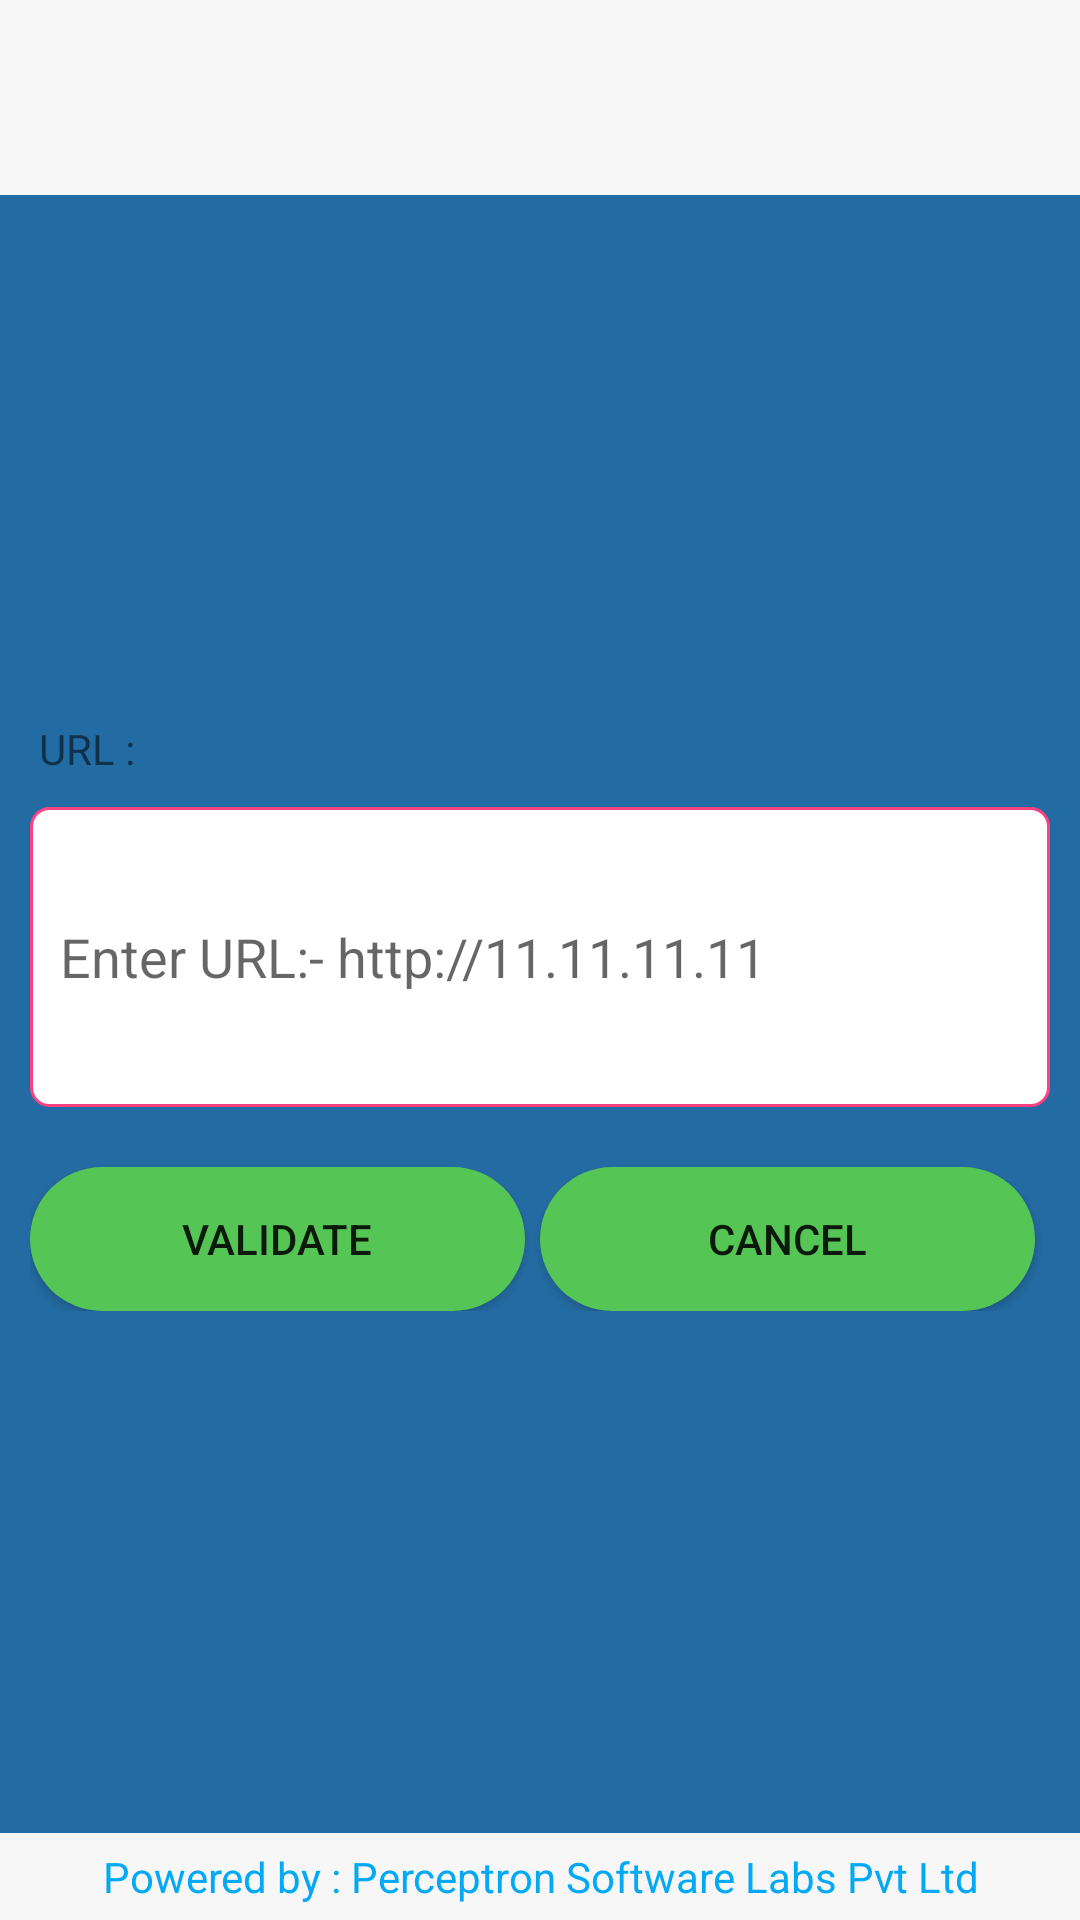

The Android layout XML behind this screen, and the referenced resources:
<!-- AndroidManifest.xml: application theme Theme.SMTSMobileApp -->
<!-- res/layout/activity_urlconfig.xml -->
<?xml version="1.0" encoding="utf-8"?>
<LinearLayout xmlns:android="http://schemas.android.com/apk/res/android"
    xmlns:app="http://schemas.android.com/apk/res-auto"
    xmlns:tools="http://schemas.android.com/tools"
    android:layout_width="match_parent"
    android:layout_height="match_parent"
    android:orientation="vertical"
    android:background="@color/page_background"
    tools:context=".URLConfigActivity">
    <ImageView
        android:layout_width="match_parent"
        android:layout_height="55dp"
        android:scaleType="fitXY"
        android:src="@drawable/banner"/>
    <LinearLayout
        android:id="@+id/llConfig"
        android:layout_width="match_parent"
        android:orientation="vertical"
        android:layout_gravity="center"
        android:gravity="center"
        android:background="@color/backgroundcolor"
        android:paddingBottom="10dp"
        android:layout_marginTop="10dp"
        android:layout_height="0dp"
        android:layout_weight="1">
        <TextView
            android:layout_width="match_parent"
            android:text="URL :"
            android:layout_gravity="bottom"
            android:gravity="bottom"
            android:layout_marginLeft="13dp"
            android:layout_height="30dp" />
        <EditText
            android:id="@+id/edtUrl"
            android:layout_width="match_parent"
            android:layout_height="100dp"
            android:paddingLeft="10dp"
            android:paddingRight="10dp"
            android:layout_marginLeft="10dp"
            android:layout_marginRight="10dp"
            android:maxLines="2"
            android:background="@drawable/edit_text_background"
            android:layout_marginTop="10dp"
            android:hint="Enter URL:- http://11.11.11.11"/>
        <LinearLayout
            android:layout_width="match_parent"
            android:layout_marginTop="20dp"
            android:orientation="horizontal"
            android:layout_marginLeft="10dp"
            android:layout_marginRight="10dp"
            android:layout_height="wrap_content">
            <androidx.appcompat.widget.AppCompatButton
                android:id="@+id/btnConfig"
                android:layout_width="0dp"
                android:layout_weight=".5"
                android:layout_marginRight="5dp"
                android:background="@drawable/round_button_green"
                android:layout_height="wrap_content"
                android:text="Validate"/>
            <androidx.appcompat.widget.AppCompatButton
                android:id="@+id/btnClear2"
                android:layout_width="0dp"
                android:layout_weight=".5"
                android:layout_marginRight="5dp"
                android:background="@drawable/round_button_green"
                android:layout_height="wrap_content"
                android:text="Cancel"/>
        </LinearLayout>

    </LinearLayout>
    <androidx.appcompat.widget.AppCompatTextView
        android:layout_width="match_parent"
        android:layout_height="wrap_content"
        android:layout_gravity="bottom"
        android:gravity="center"
        android:paddingBottom="5dp"
        android:paddingTop="5dp"
        android:textColor="@color/footercolor"
        android:text="@string/footer"/>
</LinearLayout>
<!-- resources referenced by this layout -->
<resources>
  <color name="backgroundcolor">#236CA3</color>
  <color name="footercolor">#03A9F4</color>
  <color name="page_background">#F7F7F7</color>
  <!-- drawable edit_text_background (drawable) -->
  <?xml version="1.0" encoding="utf-8"?>
  <shape xmlns:android="http://schemas.android.com/apk/res/android">
  
              <stroke
                  android:width="1dp"
                  android:color="@color/colorAccent"/>
              <corners android:radius="6dp" />
              <solid android:color="@android:color/white" />
  
  </shape>
  <!-- drawable round_button_green (drawable) -->
  <?xml version="1.0" encoding="utf-8"?>
  <shape xmlns:android="http://schemas.android.com/apk/res/android"
      android:shape="rectangle">
      <solid android:color="@color/green" />
      <corners android:bottomRightRadius="100dp"
          android:bottomLeftRadius="100dp"
          android:topRightRadius="100dp"
          android:topLeftRadius="100dp"/>
  </shape>
      
  <string name="footer">Powered by : Perceptron Software Labs Pvt Ltd</string>
  <style name="Theme.SMTSMobileApp" parent="Theme.MaterialComponents.DayNight.DarkActionBar">
          
          <item name="colorPrimary">@color/purple_500</item>
          <item name="colorPrimaryVariant">@color/purple_700</item>
          <item name="colorOnPrimary">@color/white</item>
          
          <item name="colorSecondary">@color/teal_200</item>
          <item name="colorSecondaryVariant">@color/teal_700</item>
          <item name="colorOnSecondary">@color/black</item>
          
          <item name="android:statusBarColor" tools:targetApi="l">?attr/colorPrimaryVariant</item>
          
      </style>
  <color name="colorAccent">#FF4081</color>
  <color name="green">#55C555</color>
  <color name="purple_500">#FF6200EE</color>
  <color name="purple_700">#FF3700B3</color>
  <color name="white">#FFFFFF</color>
  <color name="teal_200">#FF03DAC5</color>
  <color name="teal_700">#FF018786</color>
  <color name="black">#000000</color>
</resources>
